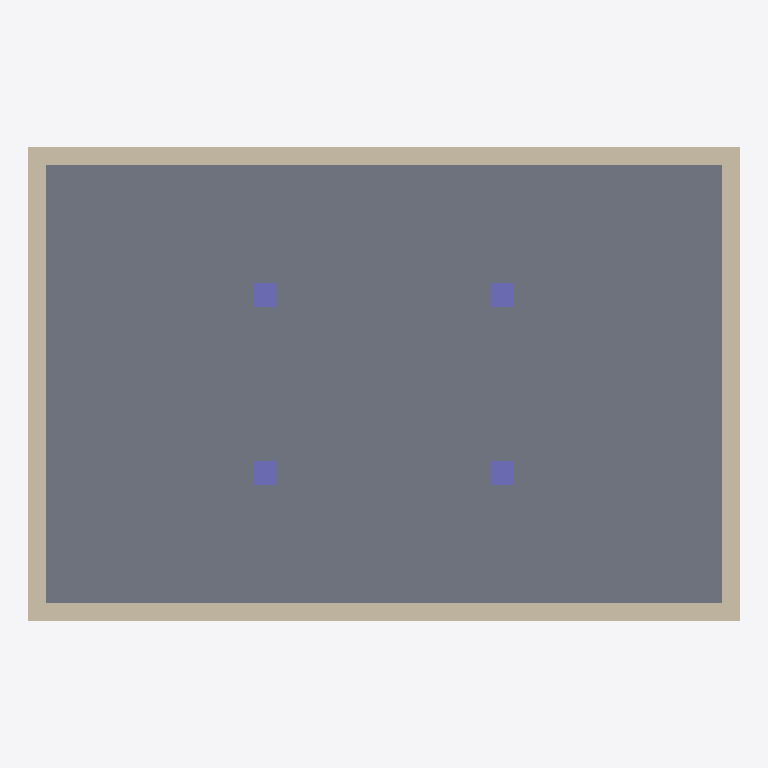
Plan cut of the same IFC building model at storey 'Level 0' (level 0.00 m, cut at 1.40 m), seen from above with north up, elements coloured by IFC class: 4 walls (beige), 4 columns (violet), 1 slab (grey). Cut surfaces are drawn darker.
Extent 12.0 m × 8.0 m × 6.7 m (x, y, z). Storeys (2): Level 0 at 0.00 m; Level 1 at 3.20 m. Elements (19): 8 IfcColumn, 7 IfcWall, 2 IfcSlab, 1 IfcCurtainWall, 1 IfcRoof.

HEADER;
FILE_DESCRIPTION(('ViewDefinition[DesignTransferView]'),'2;1');
FILE_NAME('/dev/null','2026-09-06T14:43:06+03:00',(''),(''),'IfcOpenShell 0.8.5','IfcOpenShell 0.8.5','Nobody');
FILE_SCHEMA(('IFC4'));
ENDSEC;
DATA;
#1=IFCPROJECT('185wSWpXr9kRY41yrC3WgQ',$,'Sample Office',$,$,$,$,(#10),#5);
#12=IFCSITE('25r1IZVFn0SB9SS6CixNGq',$,'Site',$,$,$,$,$,$,$,$,$,$,$);
#13=IFCBUILDING('1_EcX9_cnA9OTHCKJGQaUJ',$,'Block A',$,$,$,$,$,$,$,$,$);
#21=IFCBUILDINGSTOREY('1KdfcTedfBIBqTTlHhq9MR',$,'Level 0',$,$,#32,$,$,$,$);
#306=IFCBUILDINGSTOREY('288mMyk9DFcxSpxwktaBPD',$,'Level 1',$,$,#316,$,$,$,$);
#39=IFCSLAB('2FxIChIKbCH9tD5WkQJ2zJ',$,'Floor slab L0',$,$,#51,#40,$,$);
#73=IFCWALL('1fq26OqHH2G8gIpUy3$fdn',$,'South wall L0',$,$,#84,#74,$,$);
#106=IFCWALL('3hO8A23ej6rg1qQw92qT2u',$,'North wall L0',$,$,#117,#107,$,$);
#138=IFCWALL('0pSJ_O3$5A8BBzoWSTS6zp',$,'West wall L0',$,$,#149,#139,$,$);
#170=IFCWALL('2Stw562f54DR86hX18lEgK',$,'East wall L0',$,$,#181,#171,$,$);
#200=IFCCOLUMN('3DT01cjd9C6BHOJr2pIhMx',$,'Column A1 L0',$,$,#211,#201,$,$);
#229=IFCCOLUMN('2LPqY$m6H8ORoI3xOW45KB',$,'Column A2 L0',$,$,#240,#230,$,$);
#257=IFCCOLUMN('2XRyd83Az32eDsix8HCJGl',$,'Column B1 L0',$,$,#268,#258,$,$);
#285=IFCCOLUMN('0VMUAGElTCR9qlzl9wJFYU',$,'Column B2 L0',$,$,#296,#286,$,$);
ENDSEC;
